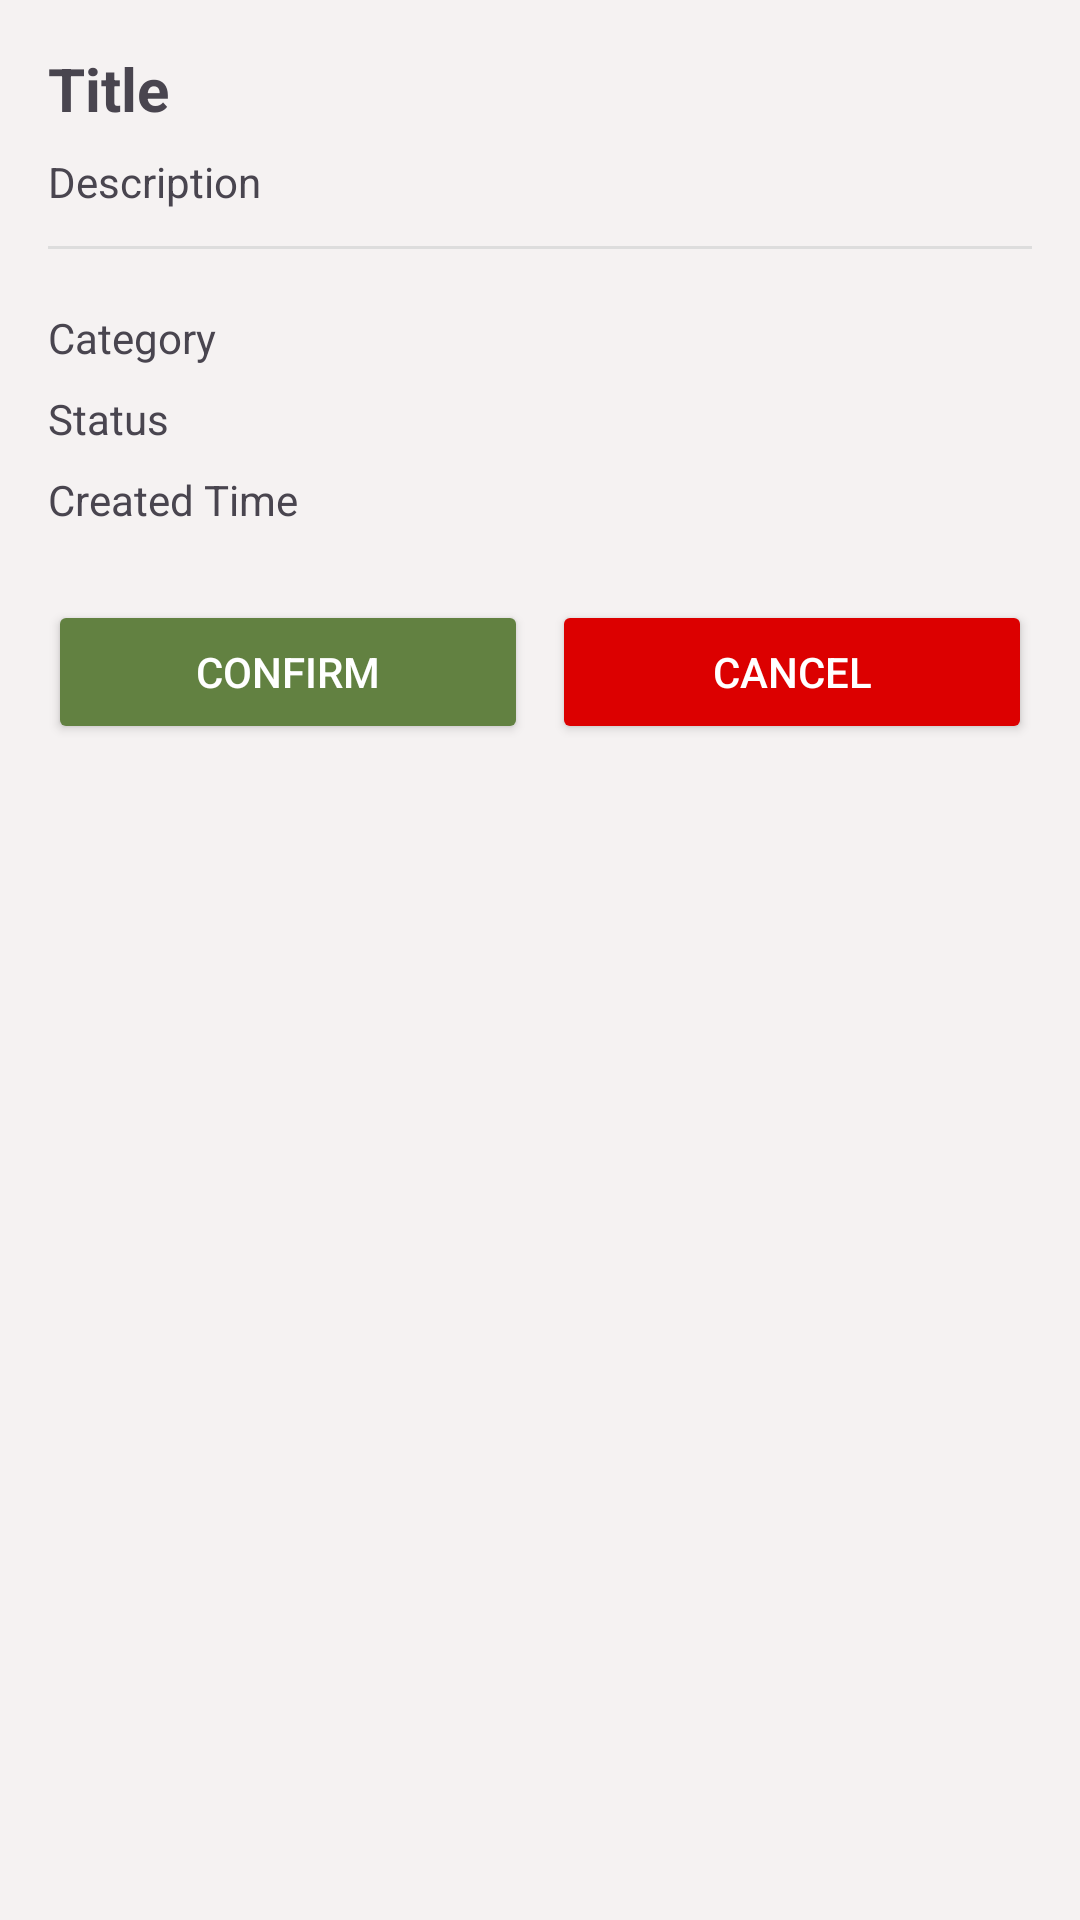

This screen was rendered from an Android layout file. Write that file and the resources it references.
<!-- AndroidManifest.xml: application theme Theme.UASMobileAPP -->
<!-- res/layout/fragment_task_action_confirm.xml -->
<?xml version="1.0" encoding="utf-8"?>
<ScrollView xmlns:android="http://schemas.android.com/apk/res/android"
    android:layout_width="match_parent"
    android:layout_height="match_parent"
    android:padding="16dp"
    android:background="@color/light" >

    <LinearLayout
        android:layout_width="match_parent"
        android:layout_height="wrap_content"
        android:orientation="vertical">

        <TextView
            android:id="@+id/tvTitle"
            android:layout_width="match_parent"
            android:layout_height="wrap_content"
            android:textSize="20sp"
            android:textStyle="bold"
            android:text="Title"/>

        <TextView
            android:id="@+id/tvDescription"
            android:layout_width="match_parent"
            android:layout_height="wrap_content"
            android:layout_marginTop="8dp"
            android:text="Description"/>

        <View
            android:layout_width="match_parent"
            android:layout_height="1dp"
            android:layout_marginTop="12dp"
            android:layout_marginBottom="12dp"
            android:background="#DDDDDD"/>

        <TextView
            android:id="@+id/tvCategory"
            android:layout_width="match_parent"
            android:layout_height="wrap_content"
            android:layout_marginTop="8dp"
            android:text="Category"/>

        <TextView
            android:id="@+id/tvStatus"
            android:layout_width="match_parent"
            android:layout_height="wrap_content"
            android:layout_marginTop="8dp"
            android:text="Status"/>

        <TextView
            android:id="@+id/tvCreatedTime"
            android:layout_width="match_parent"
            android:layout_height="wrap_content"
            android:layout_marginTop="8dp"
            android:text="Created Time"/>

        <LinearLayout
            android:layout_width="match_parent"
            android:layout_height="wrap_content"
            android:layout_marginTop="24dp"
            android:orientation="horizontal">

            <Button
                android:id="@+id/btnConfirm"
                android:layout_width="0dp"
                android:layout_height="wrap_content"
                android:layout_weight="1"
                android:text="Confirm"
                android:backgroundTint="@color/green"
                android:textColor="@android:color/white" />

            <Button
                android:id="@+id/btnCancel"
                android:layout_width="0dp"
                android:layout_height="wrap_content"
                android:layout_weight="1"
                android:layout_marginStart="8dp"
                android:text="Cancel"
                android:backgroundTint="@color/red"
                android:textColor="@android:color/white" />
        </LinearLayout>

    </LinearLayout>

</ScrollView>
<!-- resources referenced by this layout -->
<resources>
  <color name="green">#628141</color>
  <color name="light">#F5F2F2</color>
  <color name="red">#DC0000</color>
  <style name="Theme.UASMobileAPP" parent="Base.Theme.UASMobileAPP" />
  <style name="Base.Theme.UASMobileAPP" parent="Theme.Material3.DayNight.NoActionBar">
          
          
      </style>
</resources>
